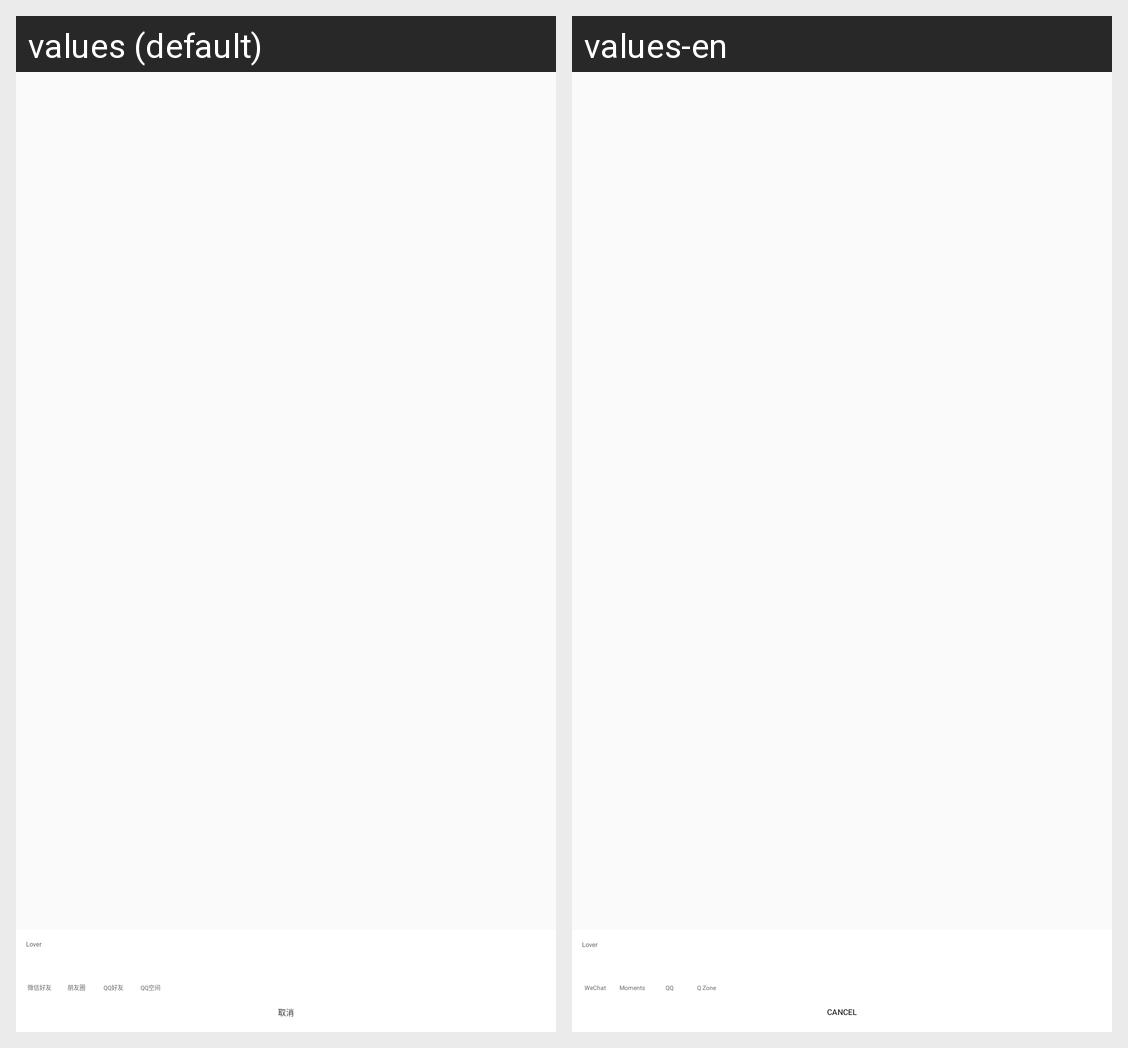

Translations of the strings shown on this Android screen, per locale in the grid:
Android screen res/layout/dialog_share.xml rendered under 2 locales, left to right: values (default), values-en. Device: Nexus 5 (rendered at 1080×1920; each locale shown at half size, 540×960, under a caption strip naming it); theme AppTheme.
Strings drawn on this screen, with the default value and each locale's value (text and hints the layout hard-codes, and strings that could not be matched under every locale, appear in the picture but are not listed):

app_name
  values: Lover
  values-en: Lover

go_weixin_friend
  values: 微信好友
  values-en: WeChat

go_weixin_circle
  values: 朋友圈
  values-en: Moments

go_qq_friend
  values: QQ好友
  values-en: QQ

go_qzone
  values: QQ空间
  values-en: Q Zone

seach_cancel
  values: 取消
  values-en: Cancel
